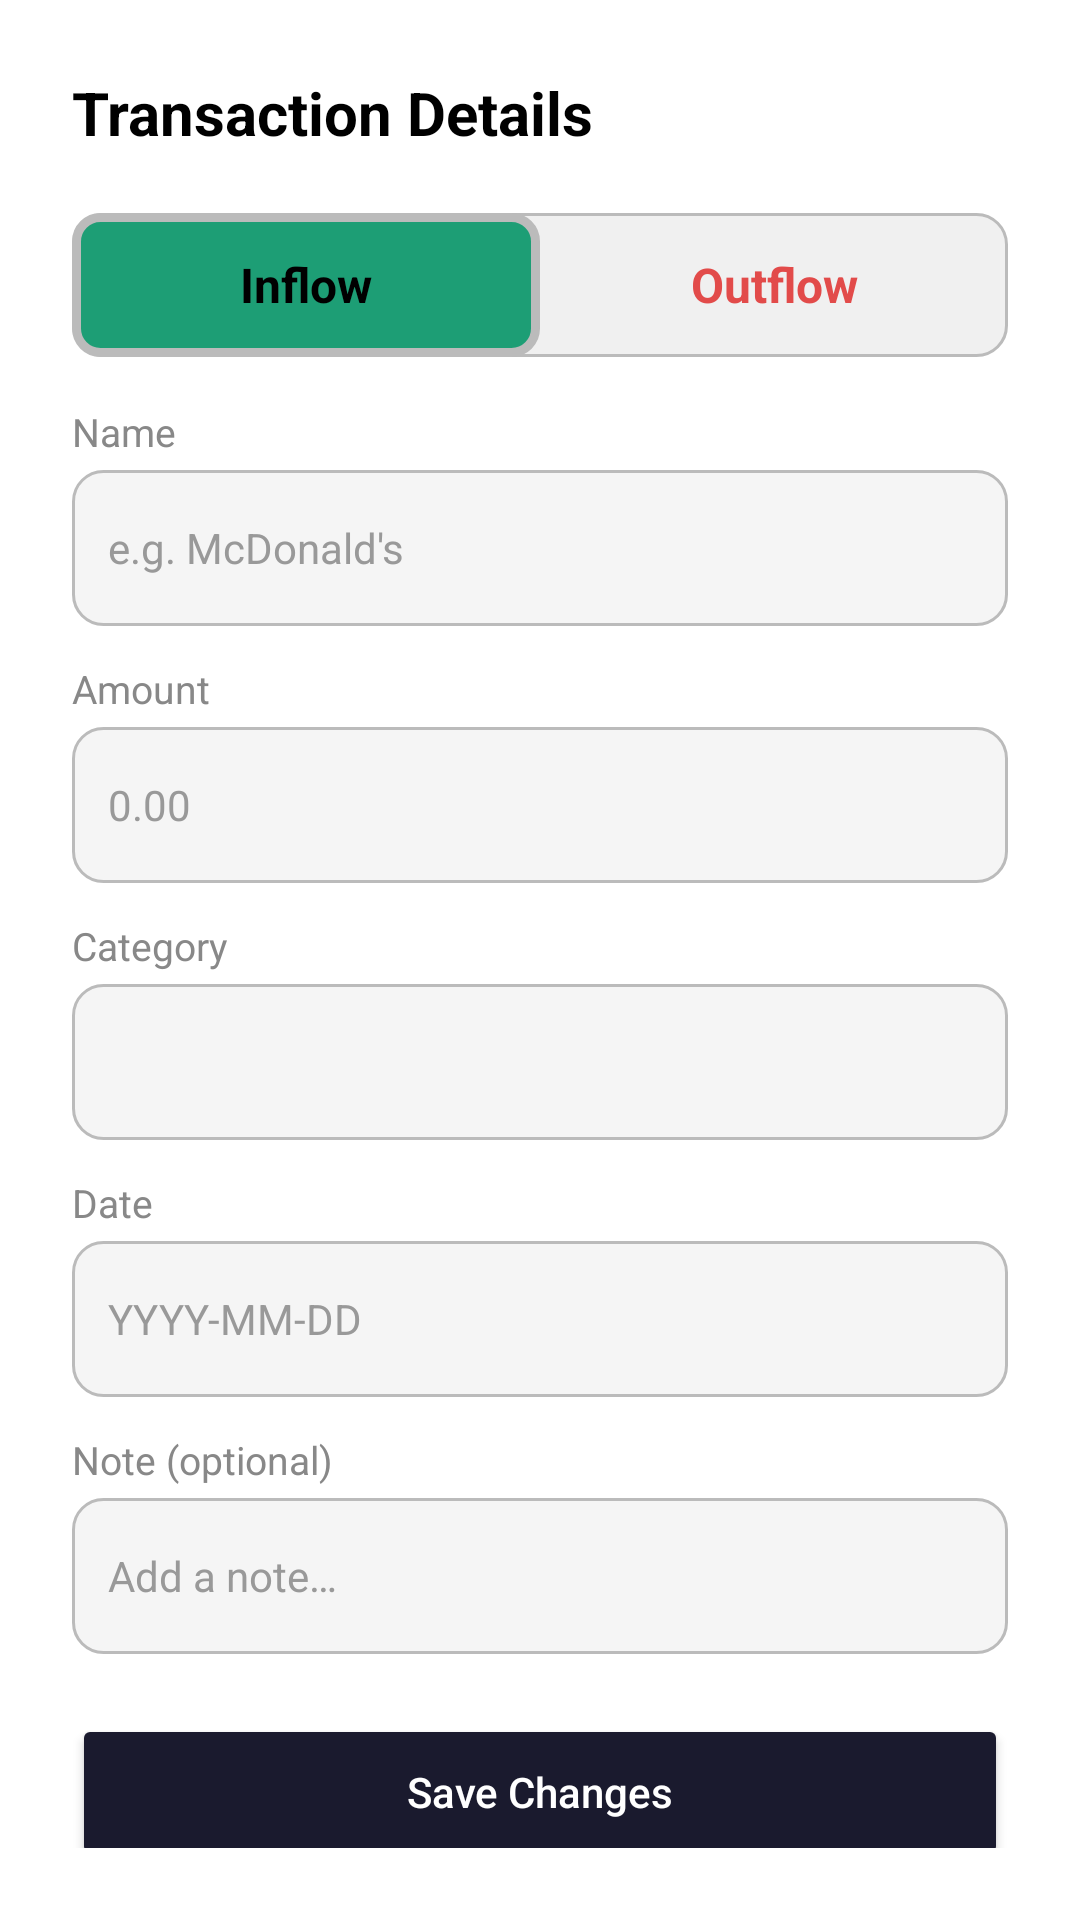

Produce the Android XML layout that renders to this screen, including the resource entries it uses.
<!-- AndroidManifest.xml: application theme Theme.MoneyTracker -->
<!-- res/layout/dialog_transaction_detail.xml -->
<?xml version="1.0" encoding="utf-8"?>
<LinearLayout
    xmlns:android="http://schemas.android.com/apk/res/android"
    android:layout_width="match_parent"
    android:layout_height="wrap_content"
    android:orientation="vertical"
    android:padding="24dp"
    android:background="@drawable/dialog_background">

    <TextView
        android:layout_width="wrap_content"
        android:layout_height="wrap_content"
        android:text="@string/transaction_details"
        android:textSize="20sp"
        android:textStyle="bold"
        android:textColor="@color/primary_text"
        android:layout_marginBottom="20dp"/>

    <RadioGroup
        android:id="@+id/rgType"
        android:layout_width="match_parent"
        android:layout_height="48dp"
        android:orientation="horizontal"
        android:background="@drawable/toggle_background"
        android:layout_marginBottom="16dp">

        <RadioButton
            android:id="@+id/rbInflow"
            android:layout_width="0dp"
            android:layout_height="match_parent"
            android:layout_weight="1"
            android:text="@string/inflow_text"
            android:textSize="16sp"
            android:textStyle="bold"
            android:gravity="center"
            android:checked="true"
            android:button="@null"
            android:textColor="@drawable/toggle_text_color_inflow"
            android:background="@drawable/toggle_item_selected"/>

        <RadioButton
            android:id="@+id/rbOutflow"
            android:layout_width="0dp"
            android:layout_height="match_parent"
            android:layout_weight="1"
            android:text="@string/outflow_text"
            android:textSize="16sp"
            android:textStyle="bold"
            android:gravity="center"
            android:button="@null"
            android:textColor="@drawable/toggle_text_color_outflow"
            android:background="@drawable/toggle_item_unselected"/>
    </RadioGroup>

    <TextView style="@style/InputLabel" android:text="@string/name_text"/>
    <EditText
        android:id="@+id/etName"
        style="@style/InputField"
        android:hint="@string/name_hint"
        android:textColorHint="@color/hint_text"
        android:textColor="@color/primary_text"
        android:inputType="text"
        android:importantForAutofill="no"/>

    <TextView style="@style/InputLabel" android:text="@string/amount_text"/>
    <EditText
        android:id="@+id/etAmount"
        style="@style/InputField"
        android:hint="@string/amount_hint"
        android:textColorHint="@color/hint_text"
        android:textColor="@color/primary_text"
        android:inputType="numberDecimal"
        android:importantForAutofill="no"/>

    <TextView style="@style/InputLabel" android:text="@string/category_text"/>
    <Spinner
        android:id="@+id/spinnerCategory"
        android:layout_width="match_parent"
        android:layout_height="52dp"
        android:layout_marginBottom="12dp"
        android:background="@drawable/input_background"
        android:foreground="@null"
        android:textColorHint="@color/hint_text"
        android:paddingStart="4dp"
        android:paddingEnd="12dp"/>

    <EditText
        android:id="@+id/etOtherCategory"
        style="@style/InputField"
        android:hint="@string/other_category_hint"
        android:textColorHint="@color/hint_text"
        android:textColor="@color/primary_text"
        android:inputType="text"
        android:visibility="gone"
        android:importantForAutofill="no"/>

    <TextView style="@style/InputLabel" android:text="@string/date_text"/>
    <EditText
        android:id="@+id/etDate"
        style="@style/InputField"
        android:hint="@string/date_hint"
        android:foreground="@null"
        android:textColorHint="@color/hint_text"
        android:textColor="@color/primary_text"
        android:background="@drawable/input_background"
        android:inputType="date"
        android:focusable="false"
        android:clickable="true"
        android:importantForAutofill="no"/>

    <TextView style="@style/InputLabel" android:text="@string/note_text"/>
    <EditText
        android:id="@+id/etNote"
        style="@style/InputField"
        android:hint="@string/note_hint"
        android:textColorHint="@color/hint_text"
        android:textColor="@color/primary_text"
        android:inputType="text"
        android:importantForAutofill="no"/>

    <LinearLayout
        android:layout_width="match_parent"
        android:layout_height="wrap_content"
        android:orientation="vertical"
        android:layout_marginTop="8dp">

        <Button
            android:id="@+id/btnSave"
            android:layout_width="match_parent"
            android:layout_height="52dp"
            android:text="@string/save_changes_text"
            android:textAllCaps="false"
            android:layout_marginBottom="8dp"
            android:backgroundTint="@color/save_btn_bg"
            android:textColor="@color/save_btn_txt"/>

        <LinearLayout
            android:layout_width="match_parent"
            android:layout_height="wrap_content"
            android:orientation="horizontal">

            <Button
                android:id="@+id/btnCancel"
                android:layout_width="0dp"
                android:layout_height="52dp"
                android:layout_weight="1"
                android:text="@string/cancel_text"
                android:textAllCaps="false"
                android:layout_marginEnd="8dp"
                android:backgroundTint="@color/cancel_btn_bg"
                android:textColor="@color/cancel_btn_txt"
                style="?android:attr/buttonBarButtonStyle" />

            <Button
                android:id="@+id/btnDelete"
                android:layout_width="0dp"
                android:layout_height="52dp"
                android:layout_weight="1"
                android:text="@string/delete_text"
                android:textAllCaps="false"
                android:backgroundTint="#E24B4A"
                android:textColor="#FFFFFF"
                style="?android:attr/buttonBarButtonStyle" />
        </LinearLayout>
    </LinearLayout>
</LinearLayout>
<!-- resources referenced by this layout -->
<resources>
  <color name="cancel_btn_bg">#F0F0F0</color>
  <color name="cancel_btn_txt">#666666</color>
  <color name="hint_text">#999999</color>
  <color name="primary_text">#000000</color>
  <color name="save_btn_bg">#1a1a2e</color>
  <color name="save_btn_txt">#FFFFFF</color>
  <!-- drawable input_background (drawable) -->
  <?xml version="1.0" encoding="utf-8"?>
  <shape xmlns:android="http://schemas.android.com/apk/res/android">
      <solid android:color="@color/input_bg"/>
      <corners android:radius="10dp"/>
      <stroke android:width="1dp" android:color="#BBBBBB"/>
  </shape>
  <!-- drawable toggle_background (drawable) -->
  <?xml version="1.0" encoding="utf-8"?>
  <shape xmlns:android="http://schemas.android.com/apk/res/android">
      <solid android:color="#F0F0F0"/>
      <corners android:radius="10dp"/>
      <stroke android:width="1dp" android:color="#BBBBBB"/>
  </shape>
  <!-- drawable toggle_item_selected (drawable) -->
  <?xml version="1.0" encoding="utf-8"?>
  <selector xmlns:android="http://schemas.android.com/apk/res/android">
      <item android:state_checked="true">
          <shape>
              <solid android:color="#1D9E75"/>
              <corners android:radius="8dp"/>
              <stroke android:width="3dp" android:color="#BBBBBB"/>
          </shape>
      </item>
      <item>
          <shape>
              <solid android:color="@android:color/transparent"/>
          </shape>
      </item>
  </selector>
  <!-- drawable toggle_item_unselected (drawable) -->
  <?xml version="1.0" encoding="utf-8"?>
  <selector xmlns:android="http://schemas.android.com/apk/res/android">
      <item android:state_checked="true">
          <shape>
              <solid android:color="#E24B4A"/>
              <corners android:radius="8dp"/>
              <stroke android:width="3dp" android:color="#BBBBBB"/>
          </shape>
      </item>
      <item>
          <shape>
              <solid android:color="@android:color/transparent"/>
          </shape>
      </item>
  </selector>
  <!-- drawable toggle_text_color_inflow (drawable) -->
  <?xml version="1.0" encoding="utf-8"?>
  <selector xmlns:android="http://schemas.android.com/apk/res/android">
      <item android:state_checked="true" android:color="@color/black"/>
      <item android:color="#1D9E75"/>
  </selector>
  <!-- drawable toggle_text_color_outflow (drawable) -->
  <?xml version="1.0" encoding="utf-8"?>
  <selector xmlns:android="http://schemas.android.com/apk/res/android">
      <item android:state_checked="true" android:color="@color/black"/>
      <item android:color="#E24B4A"/>
  </selector>
  <string name="amount_hint">0.00</string>
  <string name="amount_text">Amount</string>
  <string name="cancel_text">Cancel</string>
  <string name="category_text">Category</string>
  <string name="date_hint">YYYY-MM-DD</string>
  <string name="date_text">Date</string>
  <string name="delete_text">Delete</string>
  <string name="inflow_text">Inflow</string>
  <string name="name_hint">e.g. McDonald\'s</string>
  <string name="name_text">Name</string>
  <string name="note_hint">Add a note…</string>
  <string name="note_text">Note (optional)</string>
  <string name="other_category_hint">Specify category</string>
  <string name="outflow_text">Outflow</string>
  <string name="save_changes_text">Save Changes</string>
  <string name="transaction_details">Transaction Details</string>
  <style name="InputLabel">
          <item name="android:layout_width">wrap_content</item>
          <item name="android:layout_height">wrap_content</item>
          <item name="android:textSize">13sp</item>
          <item name="android:textColor">@color/input_label</item>
          <item name="android:layout_marginBottom">4dp</item>
      </style>
  <color name="input_bg">#F5F5F5</color>
  <color name="black">#FF000000</color>
  <color name="input_label">#888888</color>
  <color name="purple_500">#FF6200EE</color>
  <color name="purple_700">#1A1A2E</color>
  <color name="white">#FFFFFFFF</color>
  <color name="teal_200">#1A1A2E</color>
  <color name="teal_700">#FF018786</color>
</resources>
